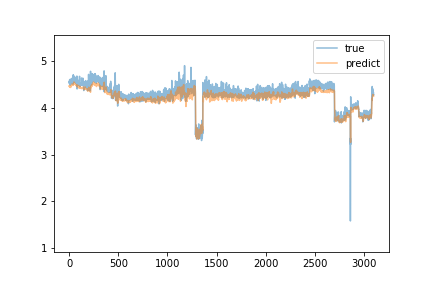

The file beside this chart, header and first rows:
true, predict
4.531, 4.457
4.569, 4.45
4.531, 4.467
4.514, 4.454
4.526, 4.448
4.599, 4.435
4.529, 4.442
4.541, 4.459
4.536, 4.455
4.534, 4.455
4.48, 4.446
4.553, 4.434
4.512, 4.43
4.566, 4.432
4.588, 4.432
4.495, 4.444
4.546, 4.444
4.604, 4.443
4.558, 4.461
4.53, 4.465
4.519, 4.464
4.603, 4.466
4.606, 4.469
4.616, 4.479
4.601, 4.485
4.609, 4.488
4.616, 4.498
4.577, 4.499
4.603, 4.499
4.6, 4.5
4.579, 4.5
4.56, 4.492
4.625, 4.48
4.576, 4.486
4.532, 4.487
4.646, 4.473
4.559, 4.48
4.608, 4.487
4.499, 4.489
4.556, 4.493
4.569, 4.476
4.7, 4.483
4.654, 4.494
4.652, 4.508
4.685, 4.514
4.652, 4.524
4.663, 4.533
4.651, 4.538
4.643, 4.546
4.629, 4.546
4.537, 4.543
4.617, 4.514
4.642, 4.501
4.627, 4.514
4.628, 4.506
4.659, 4.508
4.6, 4.508
4.619, 4.506
4.584, 4.518
4.577, 4.517
... 3,039 more rows
